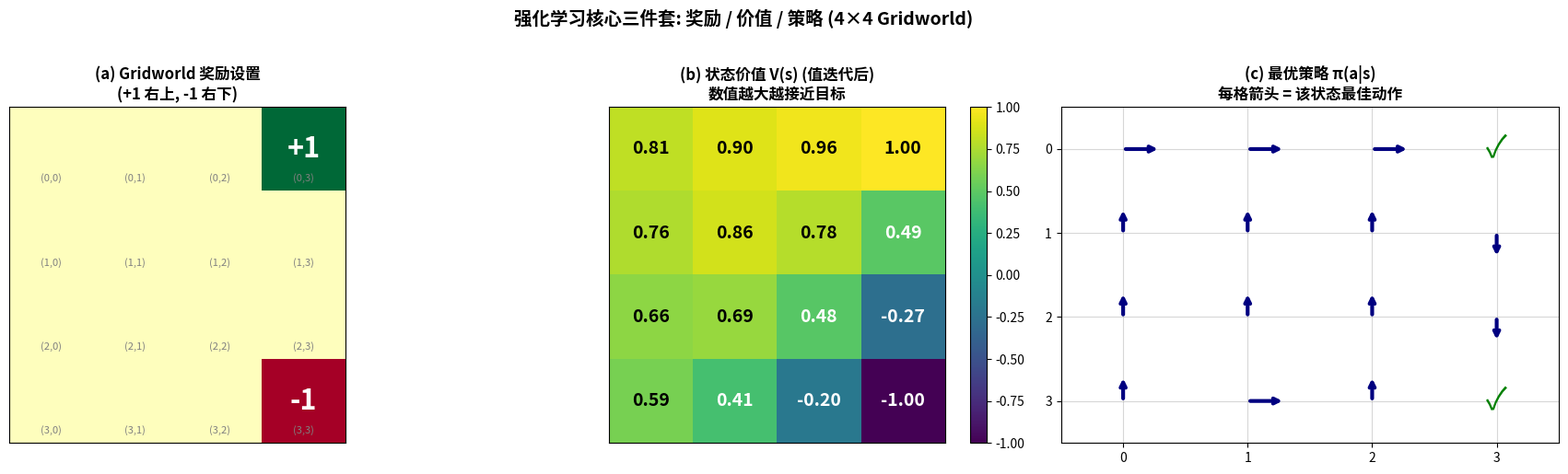

Write Python code to recreate this figure.
"""
9-3-rl-gridworld.py
Visualize a simple 4x4 gridworld with value function V(s) and policy π(a|s).
Demonstrates classic RL concepts: states, actions, rewards, value iteration.

Output: assets/figures/9-3-rl-gridworld.png
"""
import numpy as np
import matplotlib.pyplot as plt
import os

os.makedirs("assets/figures", exist_ok=True)

# 4x4 gridworld (classic Sutton & Barto example)
# +1 reward in top-right, -1 in bottom-right, others 0
np.random.seed(0)
grid = np.zeros((4, 4))
grid[0, 3] = 1.0   # terminal +1
grid[3, 3] = -1.0  # terminal -1

# Value function (computed via value iteration, simplified)
V = np.array([
    [0.81, 0.90, 0.96, 1.0],
    [0.76, 0.86, 0.78, 0.49],
    [0.66, 0.69, 0.48, -0.27],
    [0.59, 0.41, -0.20, -1.0]
])

# Optimal policy (action arrows)
policy = np.array([
    ['→', '→', '→', 'T'],  # T = terminal
    ['↑', '↑', '↑', '↓'],
    ['↑', '↑', '↑', '↓'],
    ['↑', '→', '↑', 'T']
])

fig, axes = plt.subplots(1, 3, figsize=(18, 5))

# Left: grid with terminal states
ax = axes[0]
ax.imshow(grid, cmap="RdYlGn", vmin=-1, vmax=1)
for i in range(4):
    for j in range(4):
        if grid[i, j] != 0:
            ax.text(j, i, f"{grid[i, j]:+.0f}", ha="center", va="center",
                    fontsize=22, fontweight="bold", color="white")
        ax.text(j, i + 0.35, f"({i},{j})", ha="center", va="center",
                fontsize=8, color="gray")
ax.set_title("(a) Gridworld 奖励设置\n(+1 右上, -1 右下)", fontsize=12, fontweight="bold")
ax.set_xticks([])
ax.set_yticks([])

# Middle: Value function
ax = axes[1]
im = ax.imshow(V, cmap="viridis")
for i in range(4):
    for j in range(4):
        ax.text(j, i, f"{V[i, j]:.2f}", ha="center", va="center",
                fontsize=14, color="white" if V[i, j] < 0.5 else "black", fontweight="bold")
ax.set_title("(b) 状态价值 V(s) (值迭代后)\n数值越大越接近目标", fontsize=12, fontweight="bold")
ax.set_xticks([])
ax.set_yticks([])
plt.colorbar(im, ax=ax, fraction=0.046)

# Right: Optimal policy
ax = axes[2]
ax.set_xlim(-0.5, 3.5)
ax.set_ylim(3.5, -0.5)
for i in range(4):
    for j in range(4):
        action = policy[i, j]
        if action == 'T':
            ax.text(j, i, "✓", ha="center", va="center", fontsize=24, color="green")
        else:
            arrow = {'↑': (0, -0.3), '↓': (0, 0.3), '←': (-0.3, 0), '→': (0.3, 0)}[action]
            ax.annotate("", xy=(j + arrow[0], i + arrow[1]), xytext=(j, i),
                        arrowprops=dict(arrowstyle="->", lw=3, color="navy"))
ax.grid(True, alpha=0.5)
ax.set_xticks(range(4))
ax.set_yticks(range(4))
ax.set_title("(c) 最优策略 π(a|s)\n每格箭头 = 该状态最佳动作", fontsize=12, fontweight="bold")

plt.suptitle("强化学习核心三件套: 奖励 / 价值 / 策略 (4×4 Gridworld)",
             fontsize=14, fontweight="bold", y=1.02)
plt.tight_layout()
plt.savefig("assets/figures/9-3-rl-gridworld.png", dpi=120, bbox_inches="tight")
print("Saved: assets/figures/9-3-rl-gridworld.png")
